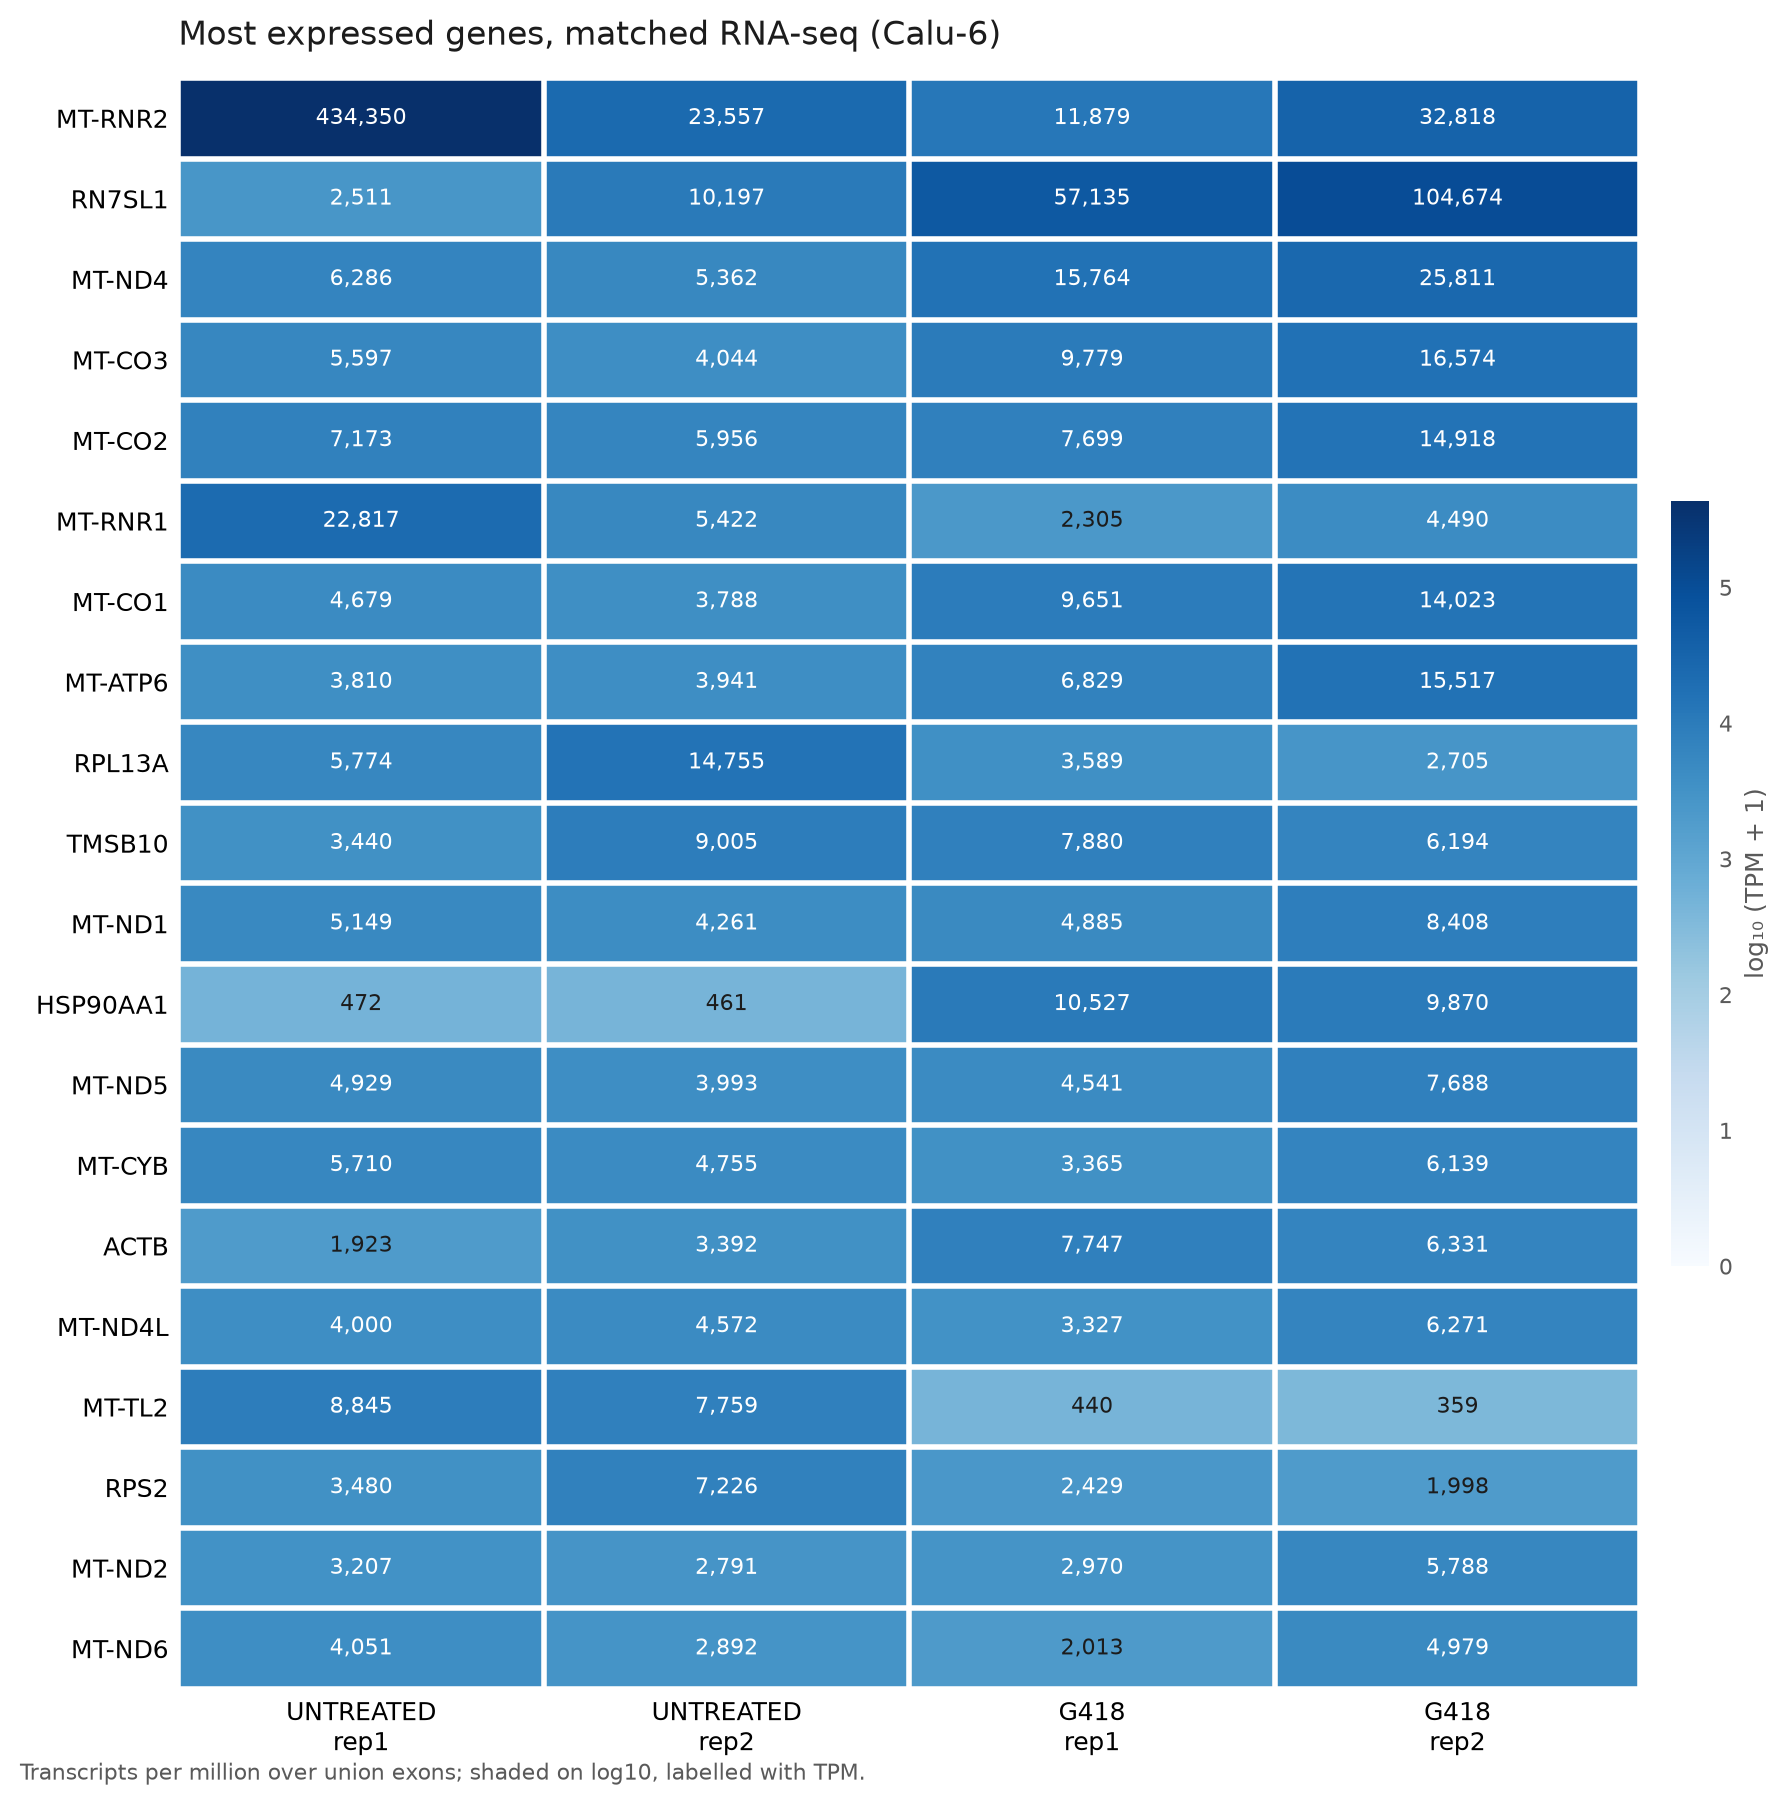

Data behind this chart, as committed beside it:
gene_id	gene_symbol	mean_tpm	calu6_untreated_rep1_rnaseq	calu6_untreated_rep2_rnaseq	calu6_g418_rep1_rnaseq	calu6_g418_rep2_rnaseq
ENSG00000210082.2	MT-RNR2	125651	434350	23557	11879	32818
ENSG00000276168.1	RN7SL1	43629	2511	10197	57135	104674
ENSG00000198886.2	MT-ND4	13306	6286	5362	15764	25811
ENSG00000198938.2	MT-CO3	8999	5597	4044	9779	16574
ENSG00000198712.1	MT-CO2	8937	7173	5956	7699	14918
ENSG00000211459.2	MT-RNR1	8759	22817	5422	2305	4490
ENSG00000198804.2	MT-CO1	8035	4679	3788	9651	14023
ENSG00000198899.2	MT-ATP6	7524	3810	3941	6829	15517
ENSG00000142541.20	RPL13A	6706	5774	14755	3589	2705
ENSG00000034510.8	TMSB10	6630	3440	9005	7880	6194
ENSG00000198888.2	MT-ND1	5676	5149	4261	4885	8408
ENSG00000080824.21	HSP90AA1	5333	472.2	461.1	10527	9870
ENSG00000198786.2	MT-ND5	5288	4929	3993	4541	7688
ENSG00000198727.2	MT-CYB	4992	5710	4755	3365	6139
ENSG00000075624.19	ACTB	4848	1923	3392	7747	6331
ENSG00000212907.2	MT-ND4L	4543	4000	4572	3327	6271
ENSG00000210191.1	MT-TL2	4351	8845	7759	439.9	359.2
ENSG00000140988.18	RPS2	3783	3480	7226	2429	1998
ENSG00000198763.3	MT-ND2	3689	3207	2791	2970	5788
ENSG00000198695.2	MT-ND6	3483	4051	2892	2013	4979
